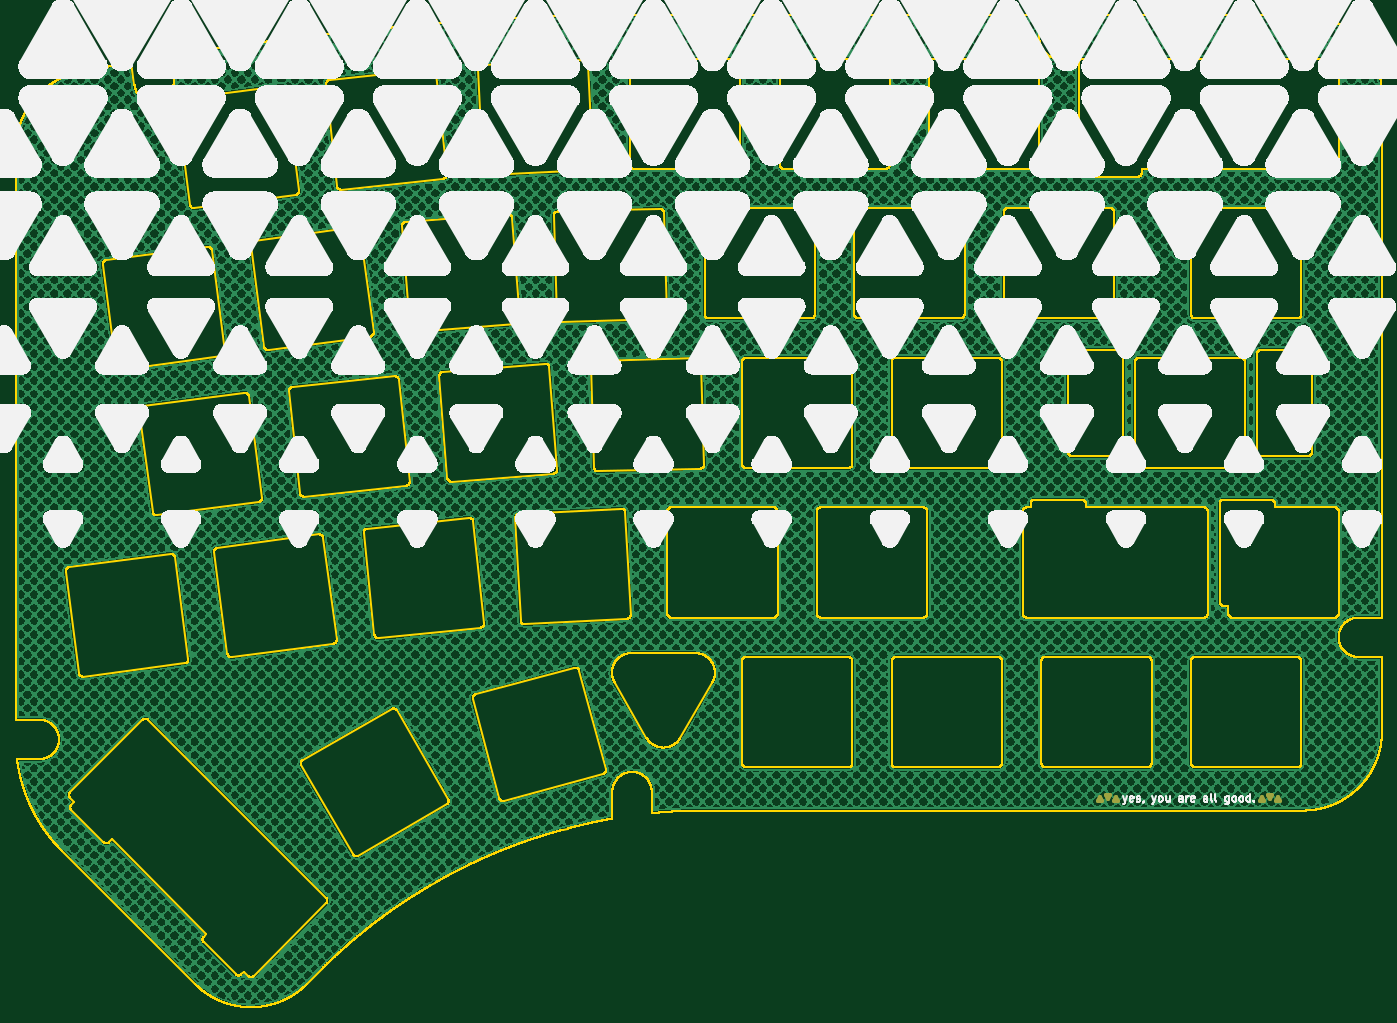
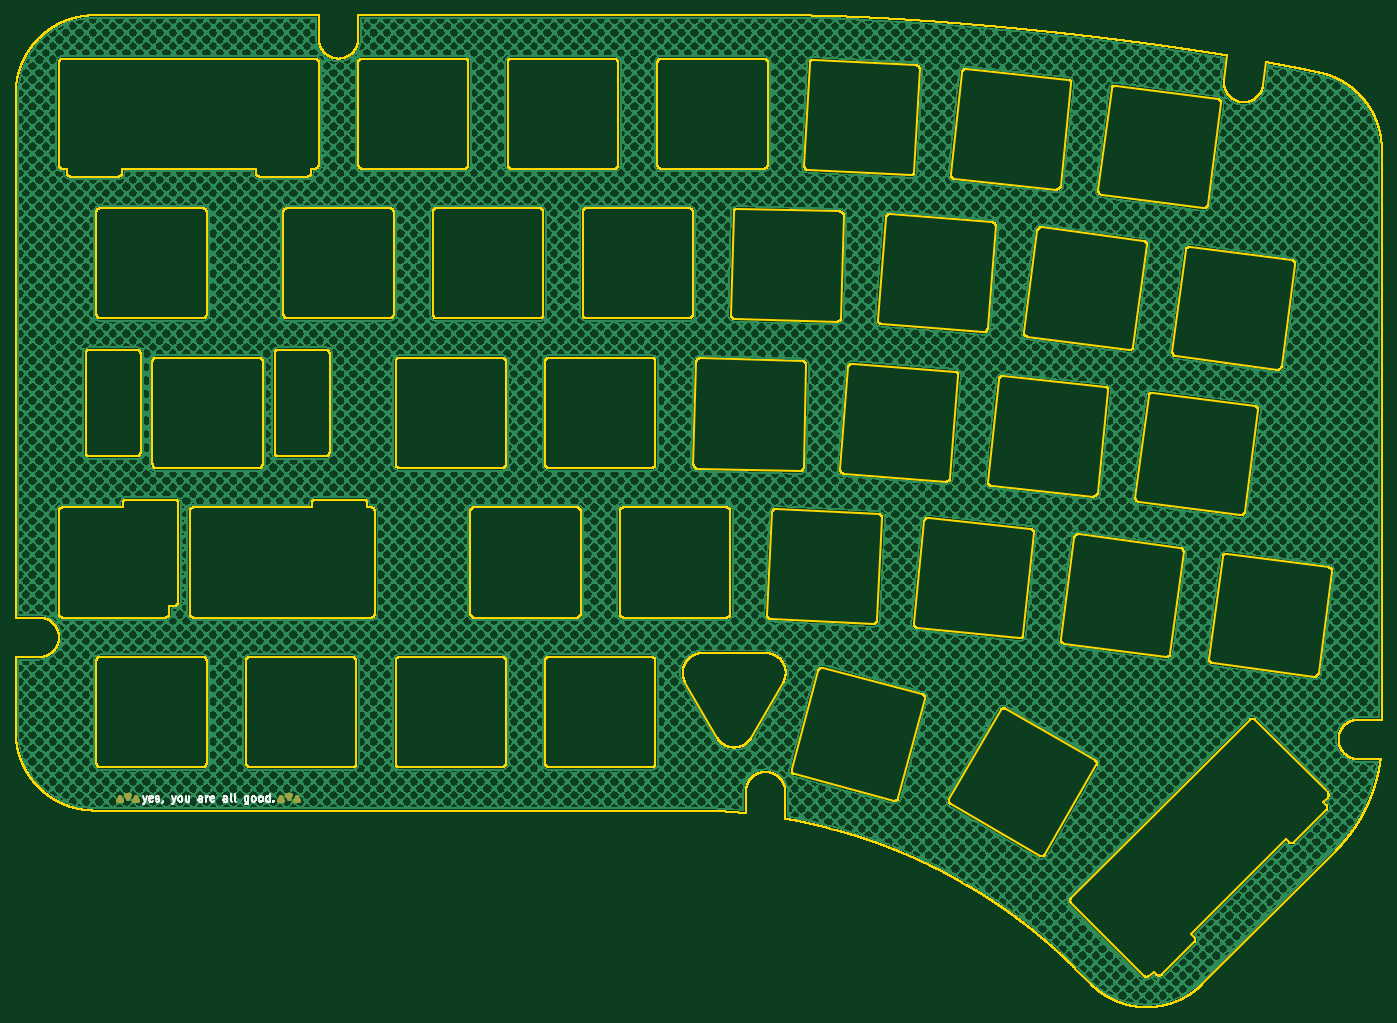
Circuit board: 11 layer files. Board 173.5 x 126.0 mm.
- bottom_copper: yuwolPlateR-B_Cu.gbr (3053151 bytes)
- bottom_mask: yuwolPlateR-B_Mask.gbr (1421 bytes)
- paste: yuwolPlateR-B_Paste.gbr (456 bytes)
- bottom_silk: yuwolPlateR-B_Silkscreen.gbr (9841 bytes)
- outline: yuwolPlateR-Edge_Cuts.gbr (1087352 bytes)
- top_copper: yuwolPlateR-F_Cu.gbr (3053151 bytes)
- top_mask: yuwolPlateR-F_Mask.gbr (1421 bytes)
- paste: yuwolPlateR-F_Paste.gbr (456 bytes)
- top_silk: yuwolPlateR-F_Silkscreen.gbr (4011705 bytes)
- drill: yuwolPlateR-NPTH.drl (264 bytes)
- drill: yuwolPlateR-PTH.drl (260 bytes)

=== bottom_copper: yuwolPlateR-B_Cu.gbr (3053151 bytes, source omitted) ===
=== bottom_mask: yuwolPlateR-B_Mask.gbr ===
%TF.GenerationSoftware,KiCad,Pcbnew,10.0.4*%
%TF.CreationDate,2026-09-17T20:32:58+09:00*%
%TF.ProjectId,yuwolPlateR,7975776f-6c50-46c6-9174-65522e6b6963,rev?*%
%TF.SameCoordinates,Original*%
%TF.FileFunction,Soldermask,Bot*%
%TF.FilePolarity,Negative*%
%FSLAX46Y46*%
G04 Gerber Fmt 4.6, Leading zero omitted, Abs format (unit mm)*
G04 Created by KiCad (PCBNEW 10.0.4) date 2026-09-17 20:32:58*
%MOMM*%
%LPD*%
G01*
G04 APERTURE LIST*
%ADD10C,0.500000*%
G04 APERTURE END LIST*
D10*
X198000000Y-135750000D02*
X198500000Y-135750000D01*
X198250000Y-135250000D02*
X198000000Y-135750000D01*
X198500000Y-135750000D02*
X198250000Y-135250000D01*
X199000000Y-135000000D02*
X199500000Y-135000000D01*
X199250000Y-135500000D02*
X199000000Y-135000000D01*
X199500000Y-135000000D02*
X199250000Y-135500000D01*
X200000000Y-135750000D02*
X200500000Y-135750000D01*
X200250000Y-135250000D02*
X200000000Y-135750000D01*
X200500000Y-135750000D02*
X200250000Y-135250000D01*
X218500000Y-135750000D02*
X219000000Y-135750000D01*
X218750000Y-135250000D02*
X218500000Y-135750000D01*
X219000000Y-135750000D02*
X218750000Y-135250000D01*
X219500000Y-135000000D02*
X220000000Y-135000000D01*
X219750000Y-135500000D02*
X219500000Y-135000000D01*
X220000000Y-135000000D02*
X219750000Y-135500000D01*
X220500000Y-135750000D02*
X221000000Y-135750000D01*
X220750000Y-135250000D02*
X220500000Y-135750000D01*
X221000000Y-135750000D02*
X220750000Y-135250000D01*
M02*

=== paste: yuwolPlateR-B_Paste.gbr ===
%TF.GenerationSoftware,KiCad,Pcbnew,10.0.4*%
%TF.CreationDate,2026-09-17T20:32:57+09:00*%
%TF.ProjectId,yuwolPlateR,7975776f-6c50-46c6-9174-65522e6b6963,rev?*%
%TF.SameCoordinates,Original*%
%TF.FileFunction,Paste,Bot*%
%TF.FilePolarity,Positive*%
%FSLAX46Y46*%
G04 Gerber Fmt 4.6, Leading zero omitted, Abs format (unit mm)*
G04 Created by KiCad (PCBNEW 10.0.4) date 2026-09-17 20:32:57*
%MOMM*%
%LPD*%
G01*
G04 APERTURE LIST*
G04 APERTURE END LIST*
M02*

=== bottom_silk: yuwolPlateR-B_Silkscreen.gbr (9841 bytes, source omitted) ===
=== outline: yuwolPlateR-Edge_Cuts.gbr (1087352 bytes, source omitted) ===
=== top_copper: yuwolPlateR-F_Cu.gbr (3053151 bytes, source omitted) ===
=== top_mask: yuwolPlateR-F_Mask.gbr ===
%TF.GenerationSoftware,KiCad,Pcbnew,10.0.4*%
%TF.CreationDate,2026-09-17T20:32:58+09:00*%
%TF.ProjectId,yuwolPlateR,7975776f-6c50-46c6-9174-65522e6b6963,rev?*%
%TF.SameCoordinates,Original*%
%TF.FileFunction,Soldermask,Top*%
%TF.FilePolarity,Negative*%
%FSLAX46Y46*%
G04 Gerber Fmt 4.6, Leading zero omitted, Abs format (unit mm)*
G04 Created by KiCad (PCBNEW 10.0.4) date 2026-09-17 20:32:58*
%MOMM*%
%LPD*%
G01*
G04 APERTURE LIST*
%ADD10C,0.500000*%
G04 APERTURE END LIST*
D10*
X198000000Y-135750000D02*
X198500000Y-135750000D01*
X198250000Y-135250000D02*
X198000000Y-135750000D01*
X198500000Y-135750000D02*
X198250000Y-135250000D01*
X199000000Y-135000000D02*
X199500000Y-135000000D01*
X199250000Y-135500000D02*
X199000000Y-135000000D01*
X199500000Y-135000000D02*
X199250000Y-135500000D01*
X200000000Y-135750000D02*
X200500000Y-135750000D01*
X200250000Y-135250000D02*
X200000000Y-135750000D01*
X200500000Y-135750000D02*
X200250000Y-135250000D01*
X218500000Y-135750000D02*
X219000000Y-135750000D01*
X218750000Y-135250000D02*
X218500000Y-135750000D01*
X219000000Y-135750000D02*
X218750000Y-135250000D01*
X219500000Y-135000000D02*
X220000000Y-135000000D01*
X219750000Y-135500000D02*
X219500000Y-135000000D01*
X220000000Y-135000000D02*
X219750000Y-135500000D01*
X220500000Y-135750000D02*
X221000000Y-135750000D01*
X220750000Y-135250000D02*
X220500000Y-135750000D01*
X221000000Y-135750000D02*
X220750000Y-135250000D01*
M02*

=== paste: yuwolPlateR-F_Paste.gbr ===
%TF.GenerationSoftware,KiCad,Pcbnew,10.0.4*%
%TF.CreationDate,2026-09-17T20:32:57+09:00*%
%TF.ProjectId,yuwolPlateR,7975776f-6c50-46c6-9174-65522e6b6963,rev?*%
%TF.SameCoordinates,Original*%
%TF.FileFunction,Paste,Top*%
%TF.FilePolarity,Positive*%
%FSLAX46Y46*%
G04 Gerber Fmt 4.6, Leading zero omitted, Abs format (unit mm)*
G04 Created by KiCad (PCBNEW 10.0.4) date 2026-09-17 20:32:57*
%MOMM*%
%LPD*%
G01*
G04 APERTURE LIST*
G04 APERTURE END LIST*
M02*

=== top_silk: yuwolPlateR-F_Silkscreen.gbr (4011705 bytes, source omitted) ===
=== drill: yuwolPlateR-NPTH.drl ===
M48
; DRILL file KiCad 10.0.4 date 2026-09-17T20:34:26
; FORMAT={-:-/ absolute / metric / decimal}
; #@! TF.CreationDate,2026-09-17T20:34:26+09:00
; #@! TF.GenerationSoftware,Kicad,Pcbnew,10.0.4
; #@! TF.FileFunction,NonPlated,1,2,NPTH
FMAT,2
METRIC
%
G90
G05
M30

=== drill: yuwolPlateR-PTH.drl ===
M48
; DRILL file KiCad 10.0.4 date 2026-09-17T20:34:25
; FORMAT={-:-/ absolute / metric / decimal}
; #@! TF.CreationDate,2026-09-17T20:34:25+09:00
; #@! TF.GenerationSoftware,Kicad,Pcbnew,10.0.4
; #@! TF.FileFunction,Plated,1,2,PTH
FMAT,2
METRIC
%
G90
G05
M30
